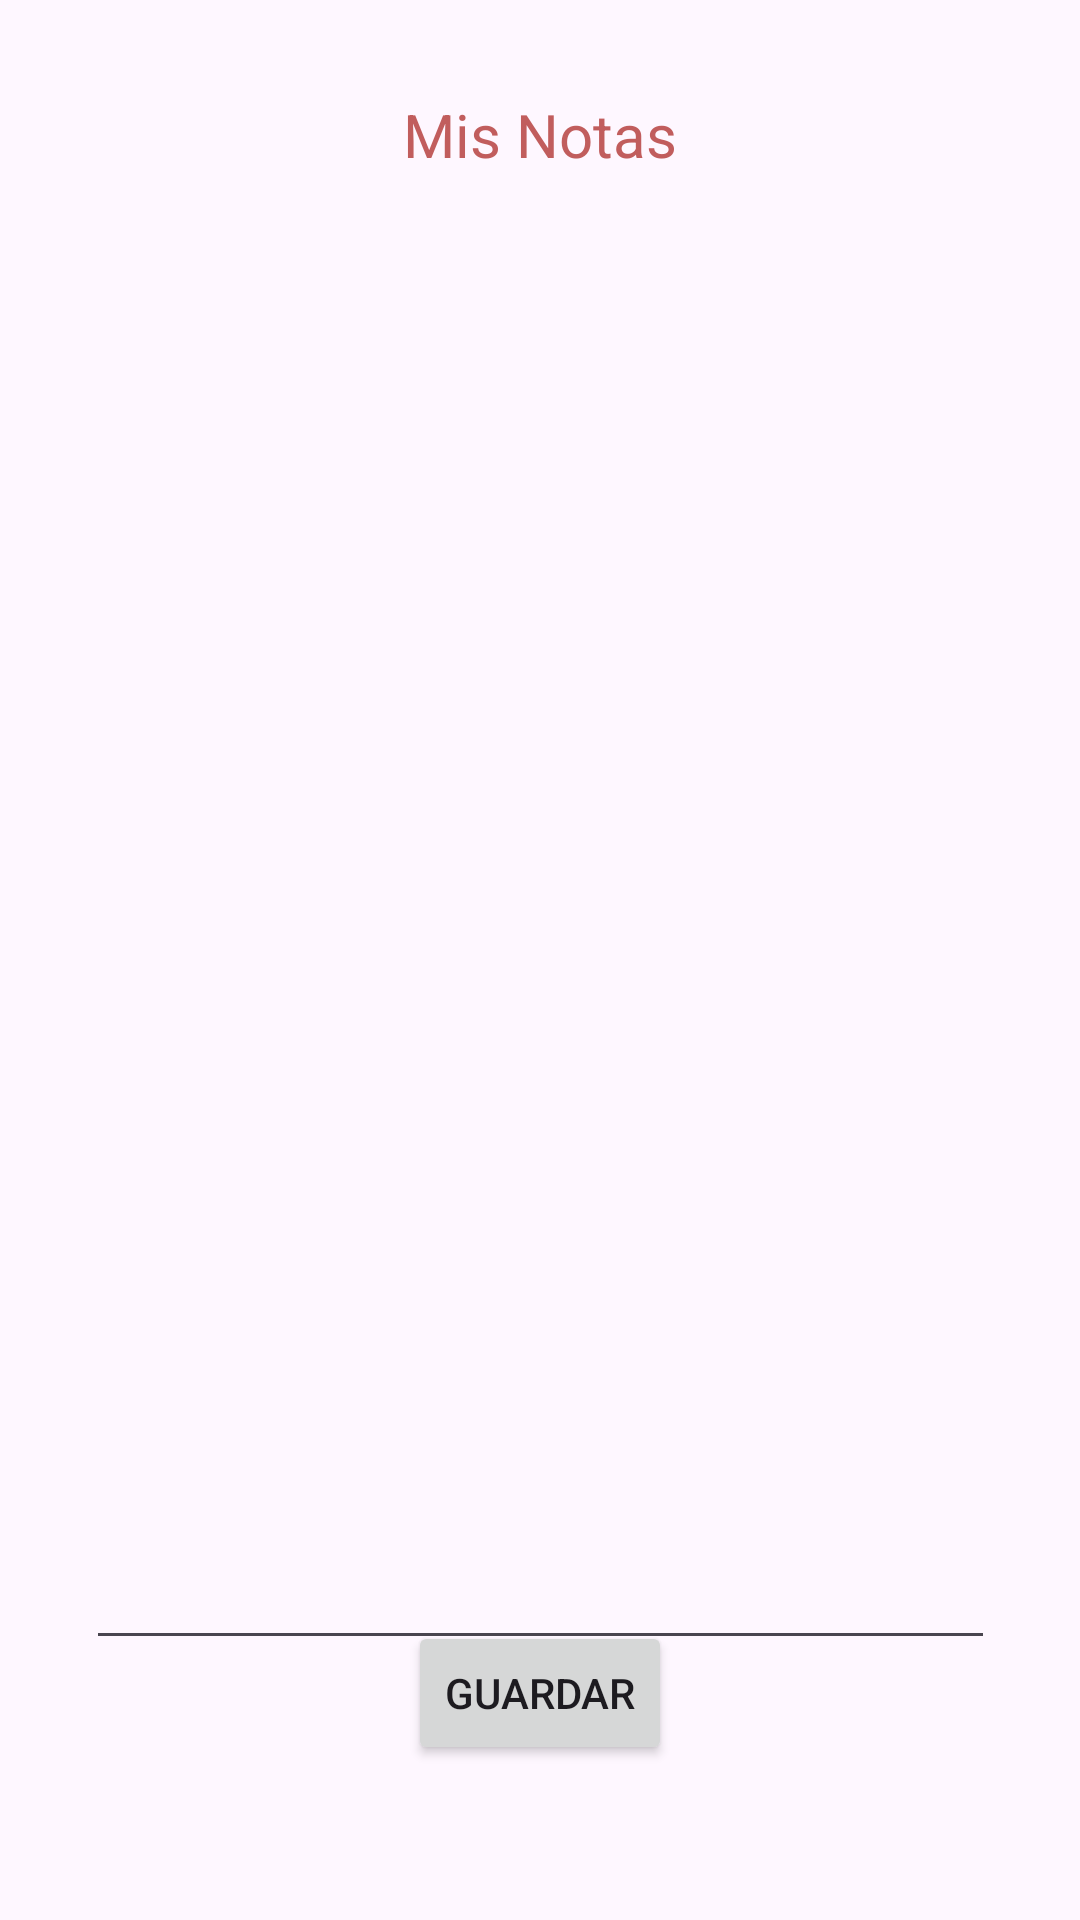

This screen was rendered from an Android layout file. Write that file and the resources it references.
<!-- AndroidManifest.xml: application theme Theme.AppAlmacenamiento -->
<!-- res/layout/activity_main_notas.xml -->
<?xml version="1.0" encoding="utf-8"?>
<androidx.constraintlayout.widget.ConstraintLayout xmlns:android="http://schemas.android.com/apk/res/android"
    xmlns:app="http://schemas.android.com/apk/res-auto"
    xmlns:tools="http://schemas.android.com/tools"
    android:layout_width="match_parent"
    android:layout_height="match_parent"
    tools:context=".MainActivityNotas">

    <TextView
        android:id="@+id/textViewNotas"
        android:layout_width="wrap_content"
        android:layout_height="wrap_content"
        android:text="Mis Notas"
        android:textColor="#C15D5D"
        android:textSize="20sp"
        app:layout_constraintBottom_toBottomOf="parent"
        app:layout_constraintEnd_toEndOf="parent"
        app:layout_constraintStart_toStartOf="parent"
        app:layout_constraintTop_toTopOf="parent"
        app:layout_constraintVertical_bias="0.051" />

    <EditText
        android:id="@+id/editTextNotas"
        android:layout_width="303dp"
        android:layout_height="490dp"
        android:ems="10"
        android:gravity="start|top"
        android:inputType="textMultiLine"
        app:layout_constraintBottom_toBottomOf="parent"
        app:layout_constraintEnd_toEndOf="parent"
        app:layout_constraintStart_toStartOf="parent"
        app:layout_constraintTop_toTopOf="parent"
        app:layout_constraintVertical_bias="0.423" />

    <Button
        android:id="@+id/buttonGuardarNotas"
        android:layout_width="wrap_content"
        android:layout_height="wrap_content"
        android:text="Guardar"
        app:layout_constraintBottom_toBottomOf="parent"
        app:layout_constraintEnd_toEndOf="parent"
        app:layout_constraintStart_toStartOf="parent"
        app:layout_constraintTop_toTopOf="parent"
        app:layout_constraintVertical_bias="0.913" />
</androidx.constraintlayout.widget.ConstraintLayout>
<!-- resources referenced by this layout -->
<resources>
  <style name="Theme.AppAlmacenamiento" parent="Base.Theme.AppAlmacenamiento" />
  <style name="Base.Theme.AppAlmacenamiento" parent="Theme.Material3.DayNight.NoActionBar">
          
          
      </style>
</resources>
